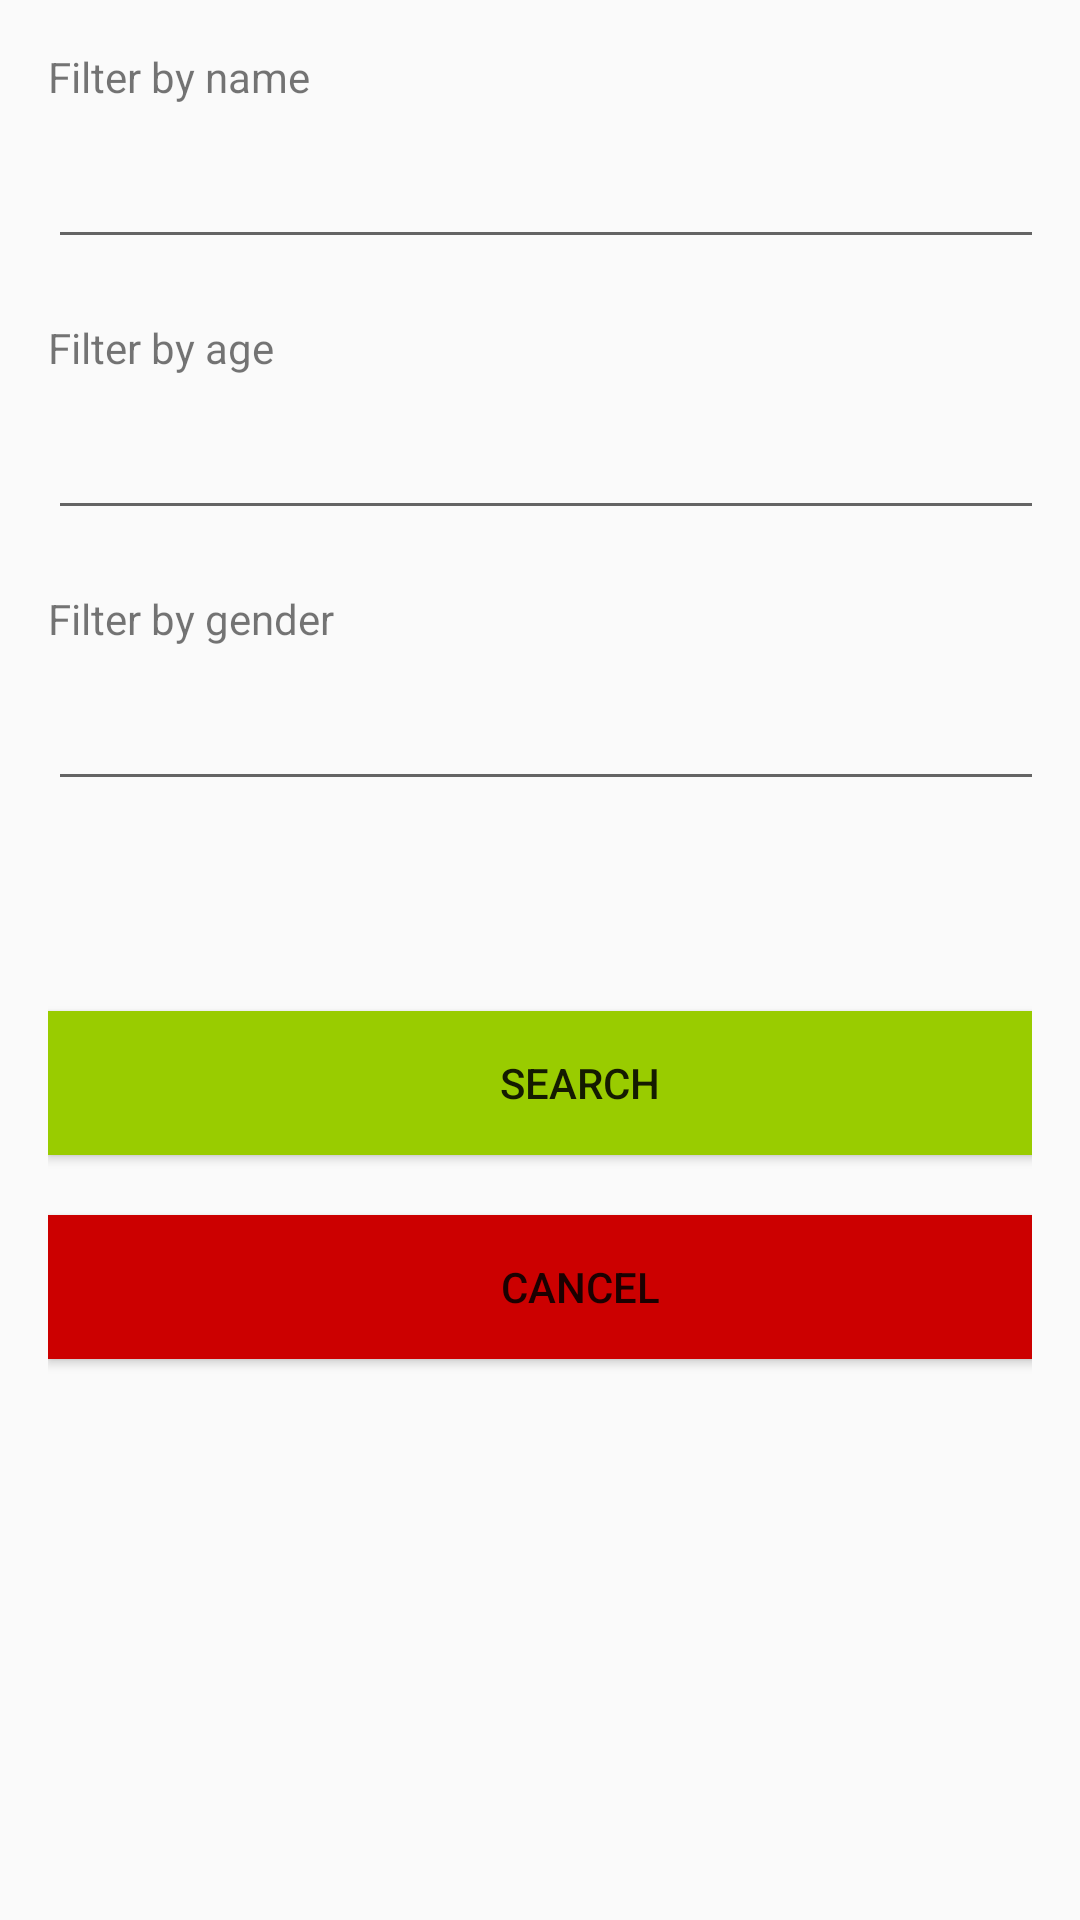

This screen was rendered from an Android layout file. Write that file and the resources it references.
<!-- AndroidManifest.xml: application theme AppTheme -->
<!-- res/layout/activity_search.xml -->
<?xml version="1.0" encoding="utf-8"?>
<LinearLayout xmlns:android="http://schemas.android.com/apk/res/android"
    xmlns:tools="http://schemas.android.com/tools"
    android:layout_width="match_parent"
    android:layout_height="wrap_content"
    android:orientation="vertical"
    android:layout_centerVertical="true"
    android:padding="16dp">


    <TextView
        android:id="@+id/filterName"
        android:layout_width="wrap_content"
        android:layout_height="wrap_content"
        android:text="Filter by name"
        android:layout_marginBottom="10dp"
        tools:ignore="HardcodedText" />

    <EditText
        android:id="@+id/editName"
        android:labelFor="@id/editName"
        android:layout_width="365dp"
        android:layout_height="wrap_content"
        android:ems="10"
        android:inputType="textPersonName"
        android:layout_marginBottom="20dp" />

    <TextView
        android:id="@+id/filterAge"
        android:layout_width="wrap_content"
        android:layout_height="wrap_content"
        android:text="Filter by age"
        android:layout_marginBottom="10dp"
        tools:ignore="HardcodedText" />

    <EditText
        android:id="@+id/editAge"
        android:labelFor="@id/editAge"
        android:layout_width="365dp"
        android:layout_height="wrap_content"
        android:ems="10"
        android:inputType="textPersonName"
        android:layout_marginBottom="20dp" />

    <TextView
        android:id="@+id/filterGender"
        android:layout_width="wrap_content"
        android:layout_height="wrap_content"
        android:text="Filter by gender"
        android:layout_marginBottom="10dp"
        tools:ignore="HardcodedText" />

    <EditText
        android:id="@+id/editGender"
        android:labelFor="@id/editGender"
        android:layout_width="365dp"
        android:layout_height="wrap_content"
        android:ems="10"
        android:inputType="textPersonName"
        android:layout_marginBottom="70dp" />

    <Button
        android:id="@+id/search"
        android:layout_width="355dp"
        android:layout_height="wrap_content"
        android:background="@android:color/holo_green_light"
        android:text="Search"
        android:layout_marginBottom="20dp"
        android:gravity="center"
        tools:ignore="HardcodedText" />

    <Button
        android:id="@+id/cancel"
        android:layout_width="355dp"
        android:layout_height="wrap_content"
        android:background="@android:color/holo_red_dark"
        android:text="Cancel"
        android:gravity="center"
        tools:ignore="HardcodedText" />

</LinearLayout>

<!-- resources referenced by this layout -->
<resources>
  <style name="AppTheme" parent="Theme.AppCompat.Light.DarkActionBar">
          
          <item name="colorPrimary">@color/colorPrimary</item>
          <item name="colorPrimaryDark">@color/colorPrimaryDark</item>
          <item name="colorAccent">@color/colorAccent</item>
      </style>
  <!-- not gathered from this repository: default colours our renderer supplied (Android Studio template values) -->
  <color name="colorPrimary">#FF6200EE</color>
  <color name="colorPrimaryDark">#FF3700B3</color>
  <color name="colorAccent">#FF03DAC5</color>
</resources>
